Photos from the image-classification dataset "data" in the GitHub repository rsobralm/Projeto-IA. Its 5 classes are: bottle, can, cigarette, plastic bag and wrapper, straw.

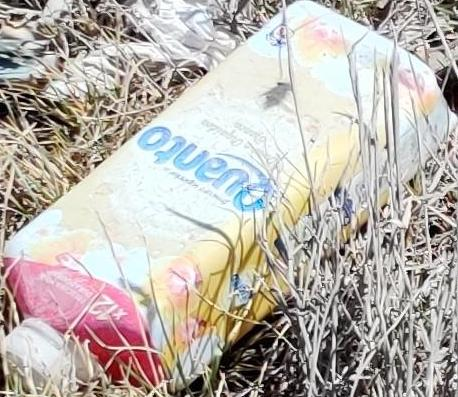
Label: bottle

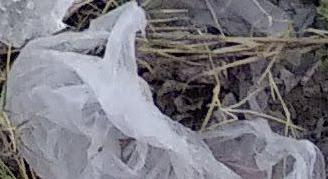
Label: plastic bag and wrapper

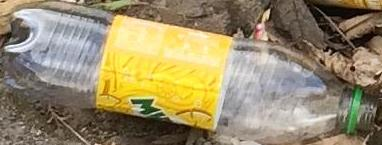
Label: bottle

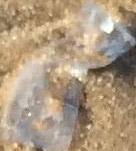
Label: plastic bag and wrapper

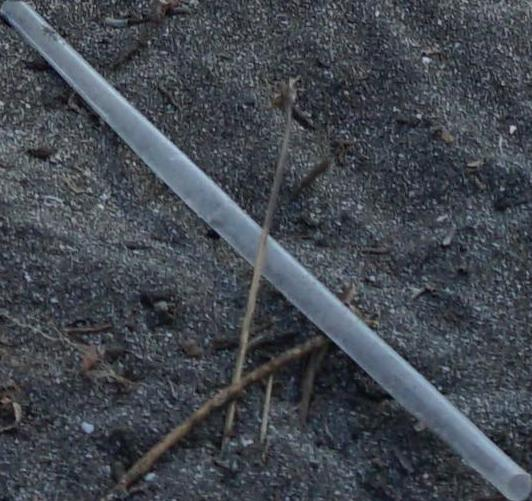
Label: straw

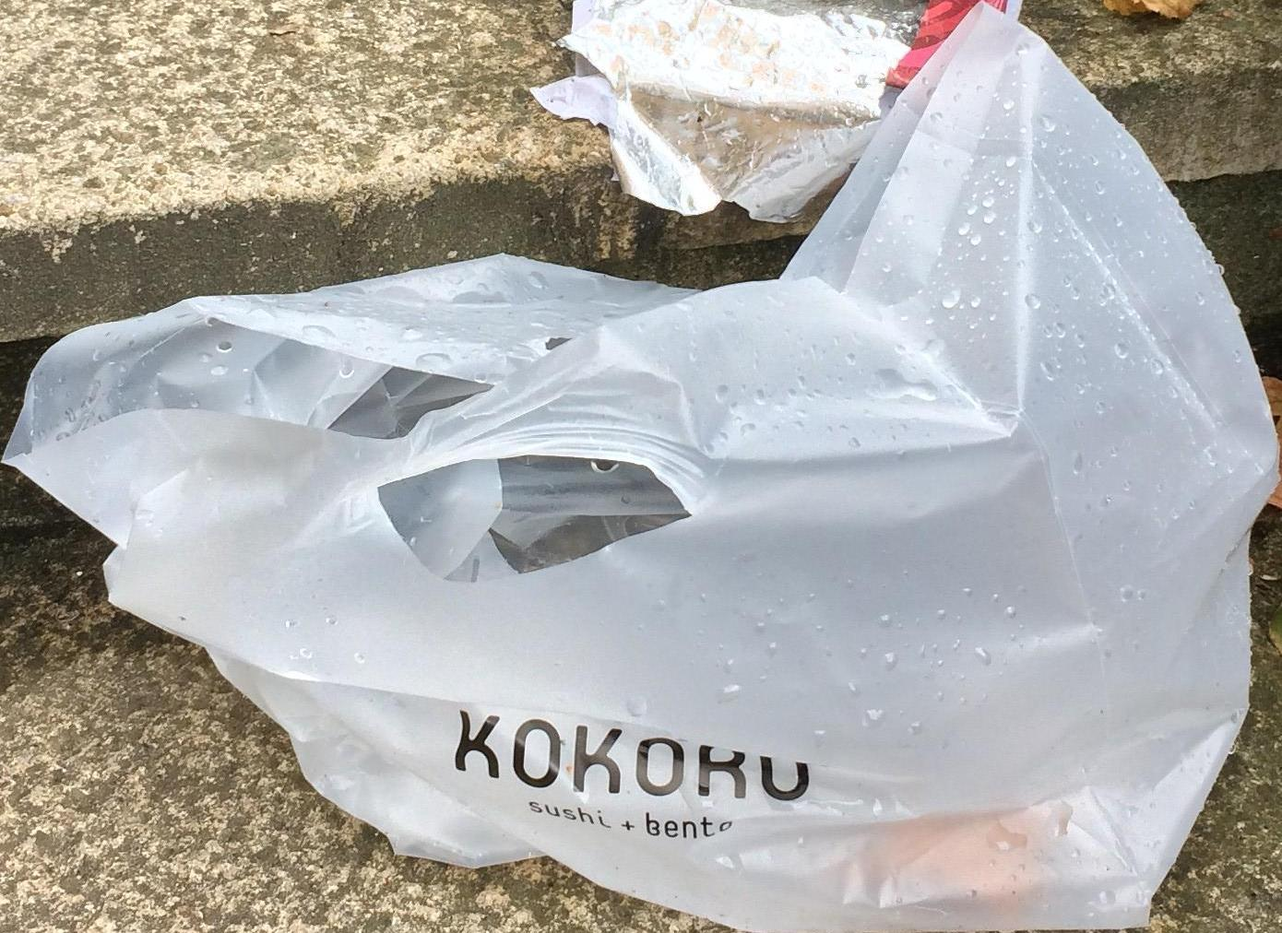
Label: plastic bag and wrapper
